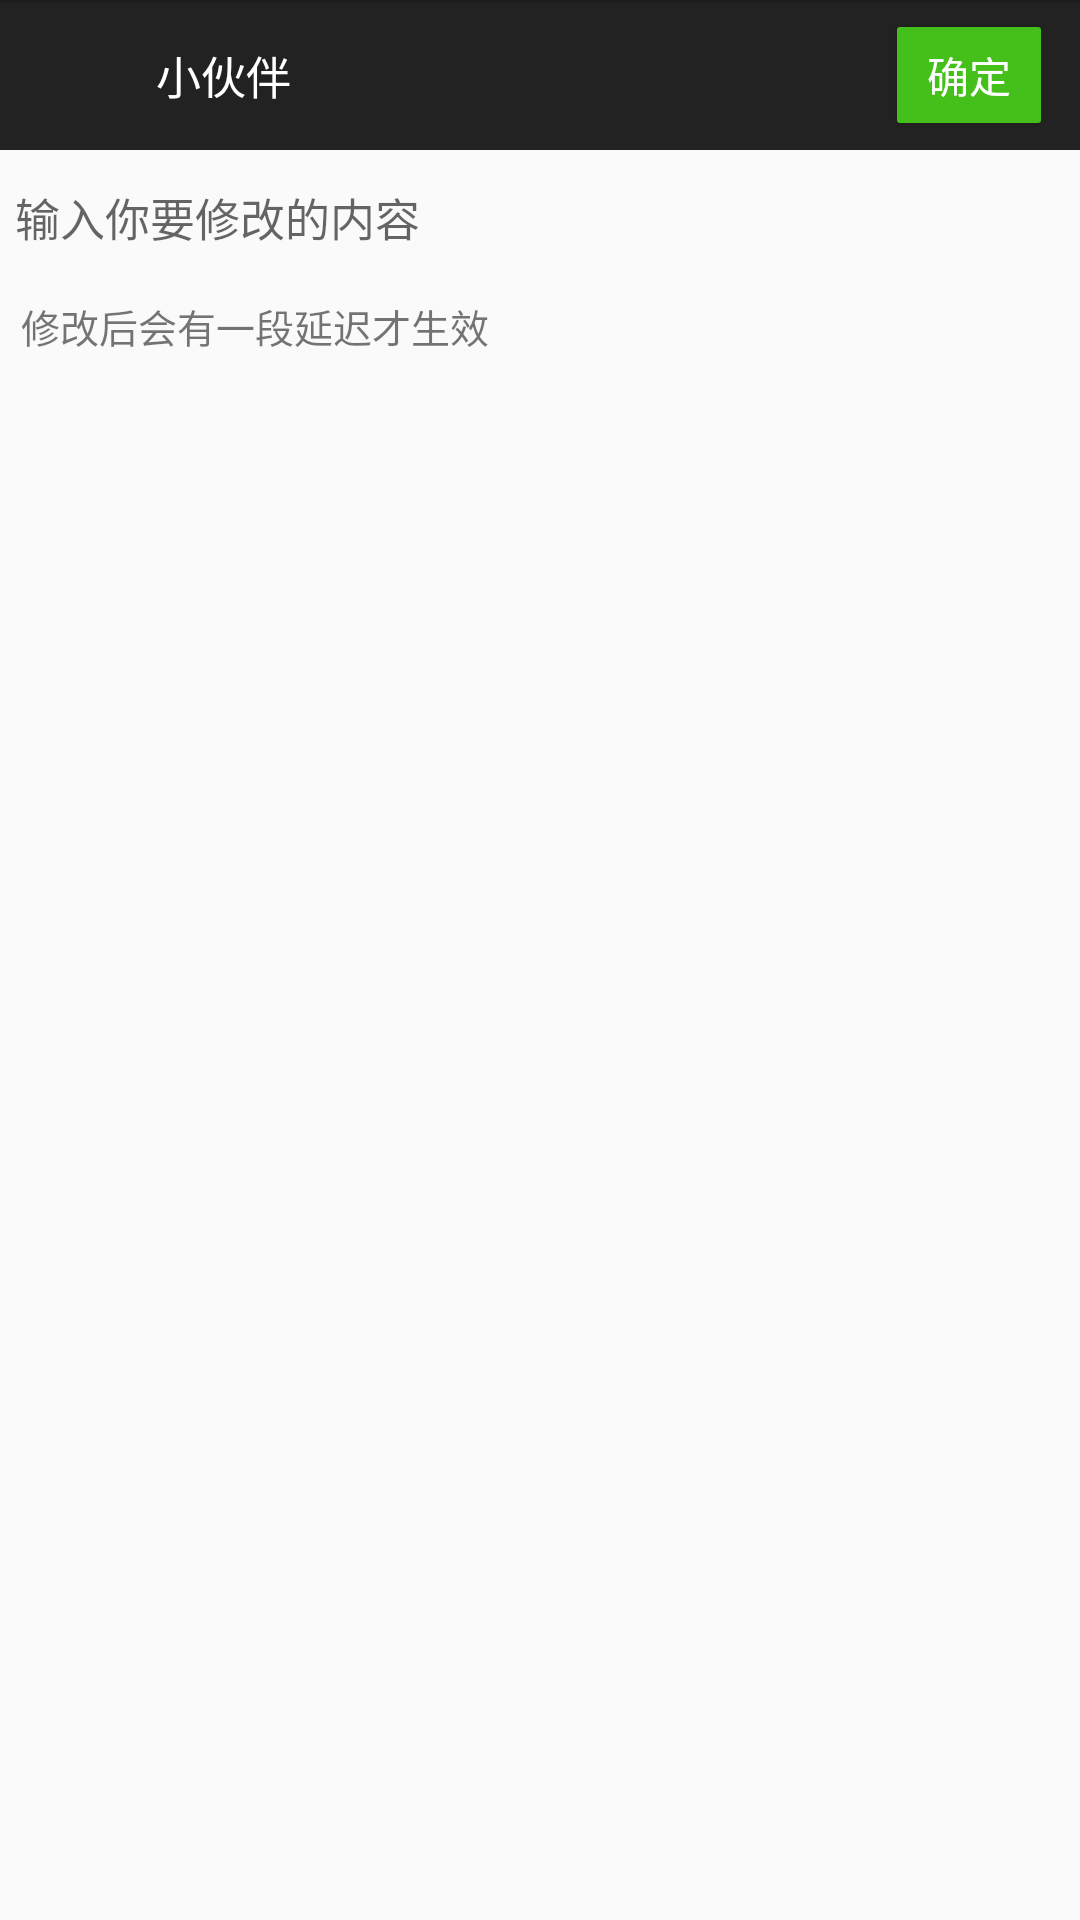

Android layout source for this screen:
<!-- AndroidManifest.xml: application theme AppTheme -->
<!-- res/layout/edit_text_layout.xml -->
<?xml version="1.0" encoding="utf-8"?>
<LinearLayout xmlns:android="http://schemas.android.com/apk/res/android"
              android:orientation="vertical"
              android:layout_width="match_parent"
              android:layout_height="match_parent">
    <include layout="@layout/accept_top"/>

    <EditText
        android:layout_width="fill_parent"
        android:layout_height="45dp"
        android:layout_marginLeft="5dp"
        android:layout_marginRight="5dp"
        android:background="@drawable/edit_background"
        android:id="@+id/id_edit_text"
        android:hint="输入你要修改的内容"
        android:textSize="15sp"/>

    <TextView
        android:layout_width="wrap_content"
        android:layout_height="wrap_content"
        android:layout_marginLeft="7dp"
        android:layout_marginRight="5dp"
        android:text="修改后会有一段延迟才生效"
        android:layout_marginTop="4dp"
        android:textSize="13sp"/>
</LinearLayout>
<!-- res/layout/accept_top.xml (included above) -->
<?xml version="1.0" encoding="utf-8"?>
<RelativeLayout xmlns:android="http://schemas.android.com/apk/res/android"
                android:layout_width="match_parent"
                android:layout_height="50dp"
                android:paddingLeft="7dp"
                android:paddingRight="13dp"
                android:background="@drawable/top1_bg">

    <ImageView
        android:layout_width="45dp"
        android:layout_height="45dp"
        android:src="@drawable/back_view"
        android:id="@+id/id_back_image_view"
        android:layout_centerVertical="true"/>

    <TextView
        android:layout_width="wrap_content"
        android:layout_height="fill_parent"
        android:text="小伙伴"
        android:textSize="15sp"
        android:textColor="#fff"
        android:gravity="center"
        android:id="@+id/id_title_text_view"
        android:layout_toRightOf="@+id/id_back_image_view"/>

    <Button
        android:id="@+id/id_accept_button"
        android:layout_width="48dp"
        android:layout_height="32dp"
        android:layout_alignParentRight="true"
        android:layout_centerVertical="true"
        android:background="@drawable/green_background"
        android:gravity="center"
        android:text="确定"
        android:textColor="#fff"
        android:textSize="14sp" />
</RelativeLayout>
<!-- resources referenced by this layout -->
<resources>
  <!-- drawable back_view (drawable) -->
  <?xml version="1.0" encoding="utf-8"?>
  <selector xmlns:android="http://schemas.android.com/apk/res/android">
      <item android:state_pressed="true" android:drawable="@drawable/back_selected"/>
      <item android:state_selected="true" android:drawable="@drawable/back_selected"/>
      <item android:drawable="@drawable/back_normal"/>
  </selector>
  <!-- drawable edit_background (drawable) -->
  <?xml version="1.0" encoding="utf-8"?>
  <selector xmlns:android="http://schemas.android.com/apk/res/android">
      <item android:drawable="@drawable/edit_selected" android:state_pressed="true"/>
      <item android:drawable="@drawable/edit_selected" android:state_focused="true"/>
      <item android:drawable="@drawable/edit_selected" android:state_active="true"/>
      <item android:drawable="@drawable/edit_normal"/>
  </selector>
  <!-- drawable green_background (drawable) -->
  <?xml version="1.0" encoding="utf-8"?>
  <selector xmlns:android="http://schemas.android.com/apk/res/android">
  
      <item android:drawable="@drawable/round_rect_pressed" android:state_pressed="true"/>
      <item android:drawable="@drawable/round_rect_normal_disabled" android:state_enabled="false"/>
      <item android:drawable="@drawable/round_rect_enabled" android:state_enabled="true"/>
      <item android:drawable="@drawable/round_rect_normal_disabled"/>
  </selector>
  <style name="AppTheme" parent="Theme.AppCompat.Light.NoActionBar">
          
      </style>
  <!-- drawable round_rect_pressed (drawable) -->
  <?xml version="1.0" encoding="utf-8"?>
  <shape xmlns:android="http://schemas.android.com/apk/res/android">
  
      <solid android:color="#027A0B" />
      <corners
          android:bottomLeftRadius="1dp"
          android:bottomRightRadius="1dp"
          android:topLeftRadius="1dp"
          android:topRightRadius="1dp" />
  </shape>
  <!-- drawable round_rect_normal_disabled (drawable) -->
  <?xml version="1.0" encoding="utf-8"?>
  <shape xmlns:android="http://schemas.android.com/apk/res/android">
  
      <solid android:color="#A2E08D" />
  
      <corners
          android:bottomLeftRadius="1dp"
          android:bottomRightRadius="1dp"
          android:topLeftRadius="1dp"
          android:topRightRadius="1dp" />
  </shape>
  <!-- drawable round_rect_enabled (drawable) -->
  <?xml version="1.0" encoding="utf-8"?>
  <shape xmlns:android="http://schemas.android.com/apk/res/android">
          <solid android:color="#45C01A" />
          <corners
              android:bottomLeftRadius="1dp"
              android:bottomRightRadius="1dp"
              android:topLeftRadius="1dp"
              android:topRightRadius="1dp" />
  </shape>
</resources>
